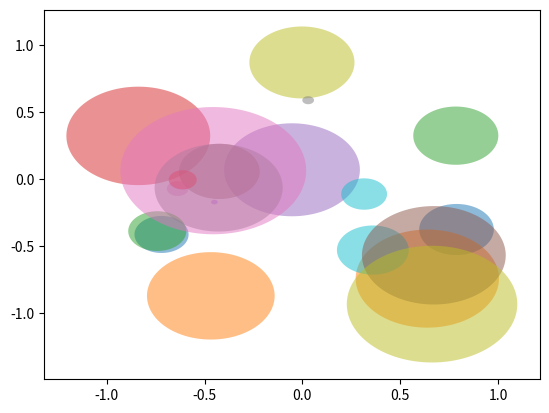

Recreate this plot in Python.
# Run this cell first. On Google Colab it downloads the course files
# (data, helper modules); on your own computer it does nothing.
import os, sys
if "google.colab" in sys.modules:
    repo = "/content/intro-ai-ed353"
    if not os.path.isdir(repo):
        os.system(f"git clone --depth 1 -q https://github.com/celoy/intro-ai-ed353.git {repo}")
    os.chdir(f"{repo}/notebooks")

class Client():
    """Client is a class which stores client's `name`, `balance` and account `level`."""
    def __init__(self, name, balance):
        self.name = name
        self.balance = balance + 100
        
        #define account level
        if self.balance < 5000:
            self.level = "Basic"
        elif self.balance < 15000:
            self.level = "Intermediate"
        else:
            self.level = "Advanced"
            

John_Doe = Client("John Doe", 500)
Jane_Defoe = Client("Jane Defoe", 150000)

print(John_Doe.name)
print(Jane_Defoe.level)
print(Jane_Defoe.balance)

John_Doe.email = "jdoe23@example.com"
John_Doe.email = "johndoe23@example.com"
del John_Doe.email

print(getattr(John_Doe, 'name'))
setattr(John_Doe, 'email', 'jdoe23@example.com')
print(John_Doe.email)
print(hasattr(John_Doe, 'email'))

Client.bank = "Toronto-Dominion bank"
Client.location = "Toronto, ON"

# try calling these attributes at the class and instance level
print(Client.bank)
print(Jane_Defoe.bank)

# Use the Client class code above to now add methods for withdrawal and depositing of money

# create the Client class below
class Client():
    def __init__(self, name, balance):
        self.name = name
        self.balance = balance + 100
        
        #define account level
        if self.balance < 5000:
            self.level = "Basic"
        elif self.balance < 15000:
            self.level = "Intermediate"
        else:
            self.level = "Advanced"
            
    def deposit(self, amount):
        self.balance += amount
        return self.balance
    
    def withdraw(self, amount):
        if amount > self.balance:
            raise RuntimeError("Insufficient funds for withdrawal")
        else:
            self.balance -= amount
        return self.balance

John_Doe = Client("John Doe", 500)
Jane_Defoe = Client("Jane Defoe", 150000)

Jane_Defoe.deposit(150000)

# Try calling a method two different ways
print(John_Doe.deposit(500))
print(Client.withdraw(Jane_Defoe, 50000))

%matplotlib inline
import matplotlib.pyplot as plt
import numpy as np

class Circle():
    def __init__(self, radius, coordinates):
        self.radius = radius
        self.center = coordinates
    
    def area(self):
        area = np.pi * self.radius**2
        return area
    
    def plot(self):
        angle = np.linspace(0 , 2 * np.pi , 150) 
        x = self.radius * np.cos(angle) + self.center[0]
        y = self.radius * np.sin(angle) + self.center[1]
        plt.fill(x, y, alpha=0.5)
        


circ = Circle(0.1, np.array([0.0, 0.0]))

for i in range(20):
    x = np.random.rand()*2.0 - 1.0
    y = np.random.rand()*2.0 - 1.0
    circ.radius = np.random.rand()*0.5
    circ.center = np.array([x, y])
    circ.plot()


# create the Savings class below
class Savings(Client):
    interest_rate = 0.05
    
    def update_balance(self):
        self.balance += self.balance * self.interest_rate
        return self.balance


# create an instance the same way as a Client but this time by calling Savings instead
Lina_Tran = Savings("Lina Tran", 50)

# it now has access to the new attributes and methods in Savings...
print(Lina_Tran.name)
print(Lina_Tran.balance)
print(Lina_Tran.interest_rate)

# ...as well as access to attributes and methods from the Client class as well
Lina_Tran.update_balance()

def countdown(n):
    print(n)
    if n <= 0:
        return             # Terminate recursion
    else:
        countdown(n - 1)   # Recursive call

countdown(10)

def Fibonacci(n):
    if n==0:
        print(n)
        last = 0
        blast = 1
    else:
        last, blast = Fibonacci(n-1)
        fib = last + blast
        print(fib)
        blast = last
        last = fib   
        
        
    return last, blast

Fibonacci(9)
